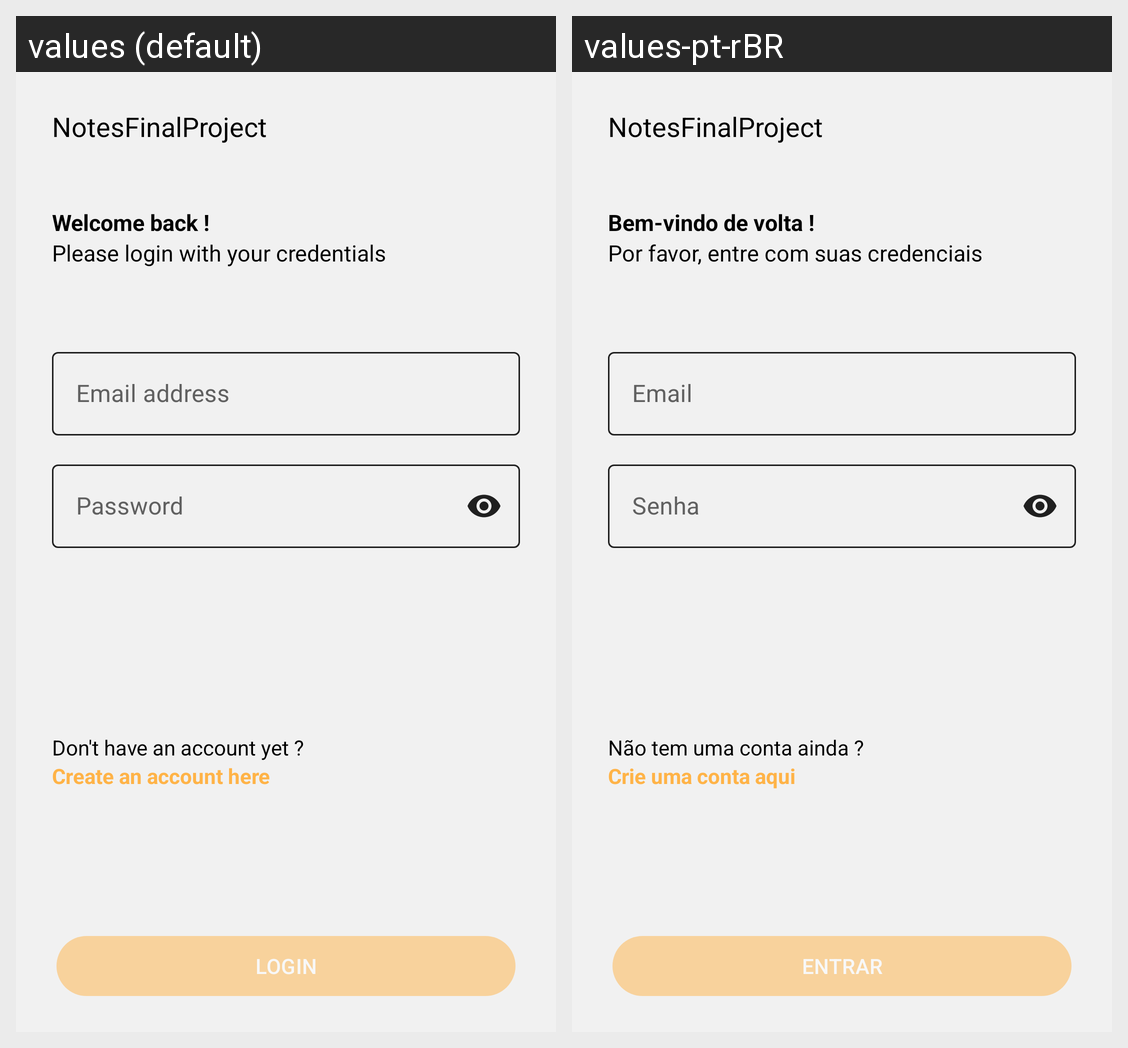

For this localized Android screen grid, give each drawn string resource with its value in every locale shown.
Android screen res/layout/fragment_login.xml rendered under 2 locales, left to right: values (default), values-pt-rBR. Device: Nexus 5 (rendered at 1080×1920; each locale shown at half size, 540×960, under a caption strip naming it); theme Theme.NotesFinalProject.
Strings drawn on this screen, with the default value and each locale's value (text and hints the layout hard-codes, and strings that could not be matched under every locale, appear in the picture but are not listed):

app_name
  values: NotesFinalProject
  values-pt-rBR: NotesFinalProject  [not translated; the default value is used]

welcome_back
  values: Welcome back !
  values-pt-rBR: Bem-vindo de volta !

please_login_credentials
  values: Please login with your credentials
  values-pt-rBR: Por favor, entre com suas credenciais

email_address
  values: Email address
  values-pt-rBR: Email

password
  values: Password
  values-pt-rBR: Senha

dont_have_an_account
  values: Don't have an account yet ?
  values-pt-rBR: Não tem uma conta ainda ?

create_account_here
  values: Create an account here
  values-pt-rBR: Crie uma conta aqui

login
  values: Login
  values-pt-rBR: Entrar
